Run: headless pygame with SDL's dummy video driver; simulated clock (each Clock.tick advances the game by its frame time, no real sleeping); random seed 0; keys injected as events and as key.get_pressed() state; no mouse input.
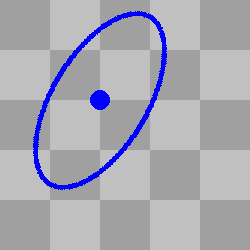
Frame 1 of 4 · flips 1–60 · no input
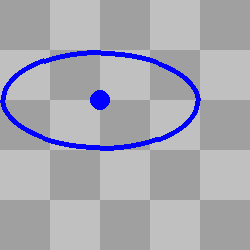
Frame 2 of 4 · flips 61–180 · tapped SPACE, RETURN · held RIGHT (→), D
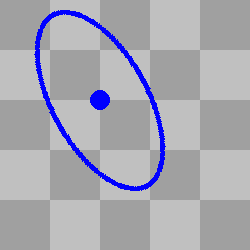
Frame 3 of 4 · flips 181–300 · held DOWN (↓), S
Frame 4 of 4 · flips 301–420 · held LEFT (←), A, UP (↑), W · screen same as frame 1, image omitted

The pygame program that drew these frames:

import pygame

def draw_ellipse_angle(surface, color, rect, angle, width=0):
    target_rect = pygame.Rect(rect)
    shape_surf = pygame.Surface(target_rect.size, pygame.SRCALPHA)
    pygame.draw.ellipse(shape_surf, color, (0, 0, *target_rect.size), width)
    rotated_surf = pygame.transform.rotate(shape_surf, angle)
    surface.blit(rotated_surf, rotated_surf.get_rect(center = target_rect.center))

pygame.init()
window = pygame.display.set_mode((250, 250))
clock = pygame.time.Clock()

background = pygame.Surface(window.get_size())
ts, w, h, c1, c2 = 50, *window.get_size(), (160, 160, 160), (192, 192, 192)
tiles = [((x*ts, y*ts, ts, ts), c1 if (x+y) % 2 == 0 else c2) for x in range((w+ts-1)//ts) for y in range((h+ts-1)//ts)]
for rect, color in tiles:
    pygame.draw.rect(background, color, rect)

angle = 0
run = True
while run:
    clock.tick(60)
    for event in pygame.event.get():
        if event.type == pygame.QUIT:
            run = False

    window.blit(background, (0, 0))
    pygame.draw.circle(window, (0, 0, 255),(100,100),10)
    draw_ellipse_angle(window, (0, 0, 255), (100-100, 100-50, 200, 100), angle, 5)
    angle += 1
    pygame.display.flip()

pygame.quit()
exit()
